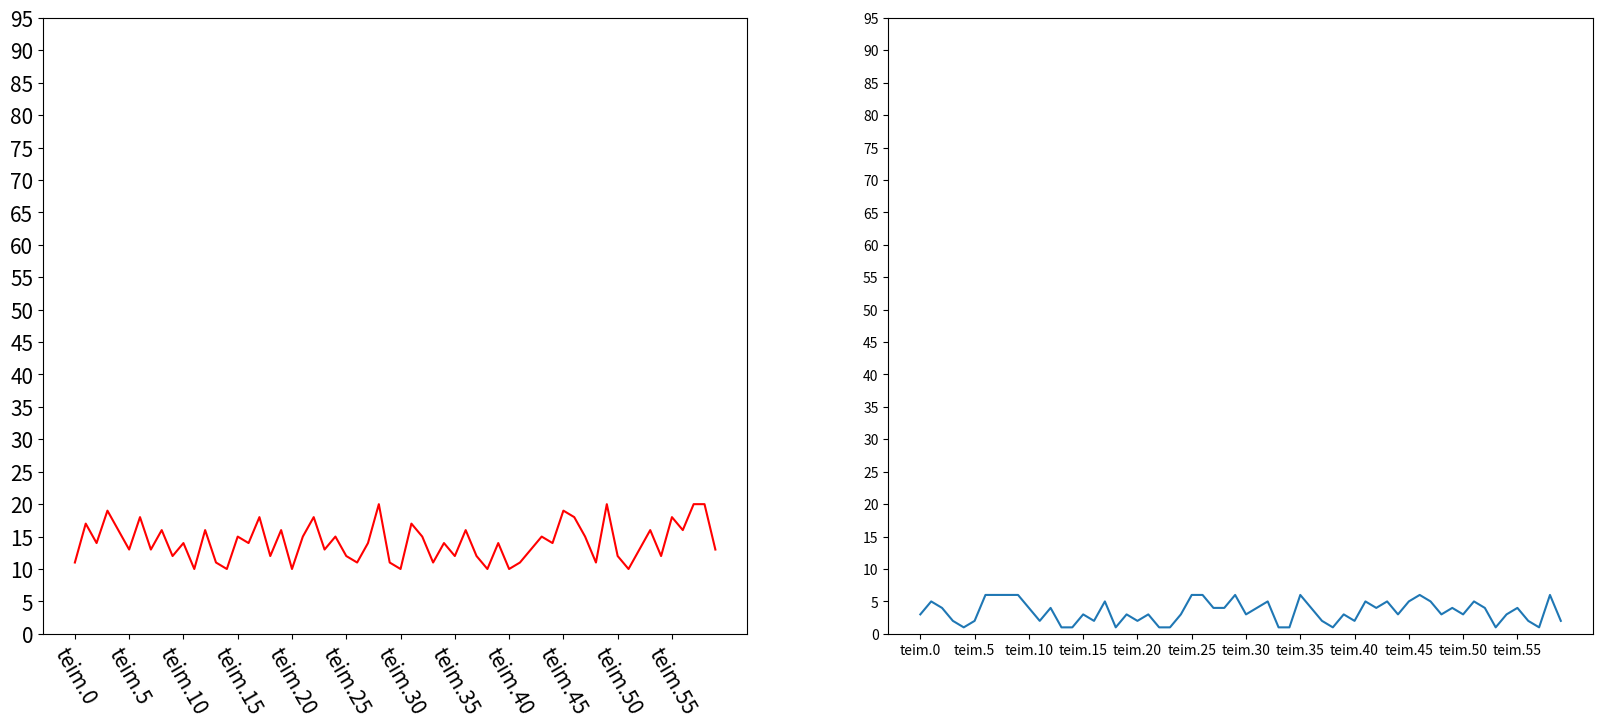

Write Python code to recreate this figure.
import matplotlib.pyplot as plt
import random

# 设置画布
fig,axes=plt.subplots(nrows=1,ncols=2,figsize=(20,8),dpi=100)

# 设置x，y
x = range(60)
y = [random.randint(10, 20) for i in x]
z = [random.randint(1, 6) for i in x]

# 绘制
axes[0].plot(x,y,label='A',color='r')
axes[1].plot(x,z,label='B')


# x,y轴需要显示的东西
tem=range(100)
xticks_labe=['teim.{}'.format(i) for i in x]

# 先设置坐标轴
axes[0].set_xticks(x[::5])
axes[0].set_yticks(tem[::5])

# x轴是字符串，需要替换
axes[0].set_xticklabels(xticks_labe[::5],fontsize=15,rotation=-60)
axes[0].set_yticklabels(tem[::5],fontsize=15)
# 先设置坐标轴
axes[1].set_xticks(x[::5])
axes[1].set_yticks(tem[::5])

# x轴是字符串，需要替换
axes[1].set_xticklabels(xticks_labe[::5])

plt.savefig('f2.eps')
plt.show()




